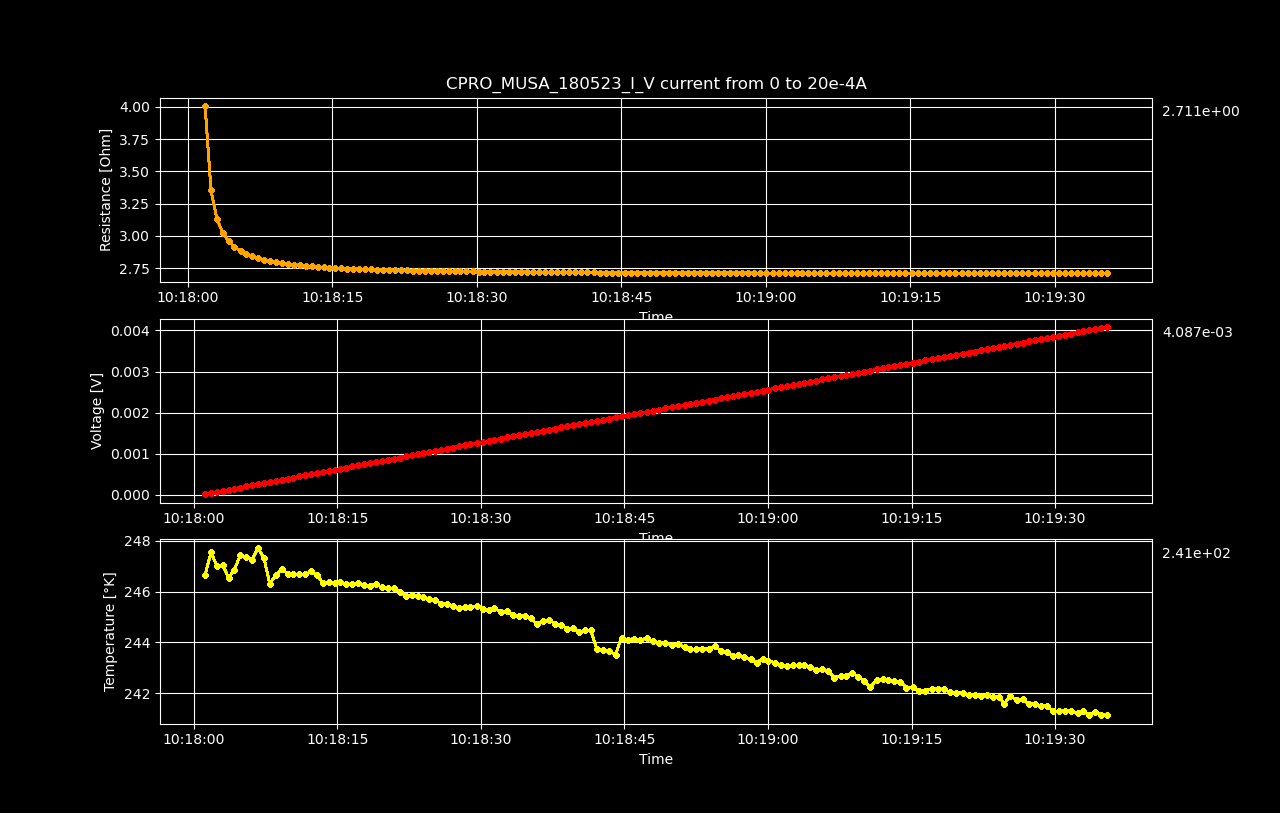

The table this chart was drawn from, first rows:
Datetime, Temperature [K], Voltage [V], Resistance [𝛀], Current Source [A], Electric Field [V/cm], Restivity [𝛀 cm], Current Density [A/cm2]
2023-05-18 10:18:01.179505, 246.6, 1.31954187e-05, inf, 0.0, 0.0004073, inf, 0.0
2023-05-18 10:18:01.795960, 247.5, 4.02687708e-05, 4.007, 1.0050251256281408e-05, 0.001243, 2.826, 0.0004398
2023-05-18 10:18:02.409769, 247, 6.73904301e-05, 3.353, 2.0100502512562815e-05, 0.00208, 2.364, 0.0008797
2023-05-18 10:18:03.019038, 247, 9.44363766e-05, 3.132, 3.0150753768844224e-05, 0.002915, 2.209, 0.00132
2023-05-18 10:18:03.631697, 246.5, 0.0001215, 3.023, 4.020100502512563e-05, 0.003751, 2.132, 0.001759
2023-05-18 10:18:04.241949, 246.9, 0.0001486, 2.958, 5.0251256281407036e-05, 0.004587, 2.086, 0.002199
2023-05-18 10:18:04.848109, 247.4, 0.0001757, 2.914, 6.030150753768845e-05, 0.005424, 2.055, 0.002639
2023-05-18 10:18:05.472879, 247.4, 0.0002028, 2.883, 7.035175879396985e-05, 0.006261, 2.033, 0.003079
2023-05-18 10:18:06.090447, 247.3, 0.0002299, 2.86, 8.040201005025126e-05, 0.007096, 2.017, 0.003519
2023-05-18 10:18:06.715962, 247.7, 0.000257, 2.841, 9.045226130653267e-05, 0.007931, 2.003, 0.003959
2023-05-18 10:18:07.335305, 247.3, 0.000284, 2.826, 0.0001005, 0.008767, 1.993, 0.004398
2023-05-18 10:18:07.938745, 246.3, 0.0003111, 2.814, 0.0001106, 0.009603, 1.985, 0.004838
2023-05-18 10:18:08.563538, 246.6, 0.0003382, 2.804, 0.0001206, 0.01044, 1.978, 0.005278
2023-05-18 10:18:09.192794, 246.9, 0.0003652, 2.795, 0.0001307, 0.01127, 1.971, 0.005718
2023-05-18 10:18:09.804852, 246.7, 0.0003923, 2.788, 0.0001407, 0.01211, 1.966, 0.006158
2023-05-18 10:18:10.414918, 246.7, 0.0004194, 2.782, 0.0001508, 0.01294, 1.962, 0.006598
2023-05-18 10:18:11.025478, 246.7, 0.0004465, 2.777, 0.0001608, 0.01378, 1.958, 0.007037
2023-05-18 10:18:11.650088, 246.7, 0.0004736, 2.772, 0.0001709, 0.01462, 1.955, 0.007477
2023-05-18 10:18:12.266020, 246.8, 0.0005007, 2.768, 0.0001809, 0.01545, 1.952, 0.007917
2023-05-18 10:18:12.873463, 246.6, 0.0005278, 2.764, 0.000191, 0.01629, 1.949, 0.008357
2023-05-18 10:18:13.485686, 246.3, 0.0005549, 2.76, 0.000201, 0.01713, 1.947, 0.008797
2023-05-18 10:18:14.093599, 246.4, 0.0005819, 2.757, 0.0002111, 0.01796, 1.944, 0.009237
2023-05-18 10:18:14.704052, 246.3, 0.000609, 2.754, 0.0002211, 0.0188, 1.943, 0.009676
2023-05-18 10:18:15.320649, 246.4, 0.0006361, 2.752, 0.0002312, 0.01963, 1.941, 0.01012
2023-05-18 10:18:15.937054, 246.3, 0.0006632, 2.749, 0.0002412, 0.02047, 1.939, 0.01056
2023-05-18 10:18:16.558893, 246.3, 0.0006902, 2.747, 0.0002513, 0.0213, 1.937, 0.011
2023-05-18 10:18:17.169902, 246.3, 0.0007173, 2.745, 0.0002613, 0.02214, 1.936, 0.01144
2023-05-18 10:18:17.789743, 246.2, 0.0007444, 2.743, 0.0002714, 0.02298, 1.935, 0.01188
2023-05-18 10:18:18.414573, 246.2, 0.0007715, 2.742, 0.0002814, 0.02381, 1.934, 0.01232
2023-05-18 10:18:19.026792, 246.3, 0.0007986, 2.74, 0.0002915, 0.02465, 1.932, 0.01276
2023-05-18 10:18:19.655830, 246.2, 0.0008257, 2.739, 0.0003015, 0.02549, 1.931, 0.0132
2023-05-18 10:18:20.264570, 246.1, 0.0008528, 2.737, 0.0003116, 0.02632, 1.93, 0.01363
2023-05-18 10:18:20.889823, 246.1, 0.0008799, 2.736, 0.0003216, 0.02716, 1.93, 0.01407
2023-05-18 10:18:21.515493, 246, 0.000907, 2.735, 0.0003317, 0.02799, 1.929, 0.01451
2023-05-18 10:18:22.148464, 245.8, 0.0009341, 2.734, 0.0003417, 0.02883, 1.928, 0.01495
2023-05-18 10:18:22.770708, 245.9, 0.0009612, 2.733, 0.0003518, 0.02967, 1.927, 0.01539
2023-05-18 10:18:23.376888, 245.8, 0.0009883, 2.732, 0.0003618, 0.0305, 1.926, 0.01583
2023-05-18 10:18:23.994996, 245.8, 0.001015, 2.731, 0.0003719, 0.03134, 1.926, 0.01627
2023-05-18 10:18:24.613596, 245.7, 0.001042, 2.73, 0.0003819, 0.03218, 1.925, 0.01671
2023-05-18 10:18:25.245764, 245.7, 0.00107, 2.729, 0.000392, 0.03301, 1.925, 0.01715
2023-05-18 10:18:25.869668, 245.5, 0.001097, 2.728, 0.000402, 0.03385, 1.924, 0.01759
2023-05-18 10:18:26.475418, 245.5, 0.001124, 2.727, 0.0004121, 0.03469, 1.923, 0.01803
2023-05-18 10:18:27.085641, 245.4, 0.001151, 2.727, 0.0004221, 0.03552, 1.923, 0.01847
2023-05-18 10:18:27.701321, 245.4, 0.001178, 2.726, 0.0004322, 0.03636, 1.923, 0.01891
2023-05-18 10:18:28.306236, 245.4, 0.001205, 2.725, 0.0004422, 0.0372, 1.922, 0.01935
2023-05-18 10:18:28.910069, 245.4, 0.001232, 2.725, 0.0004523, 0.03803, 1.922, 0.01979
2023-05-18 10:18:29.558736, 245.4, 0.001259, 2.724, 0.0004623, 0.03887, 1.921, 0.02023
2023-05-18 10:18:30.178901, 245.3, 0.001287, 2.724, 0.0004724, 0.03971, 1.921, 0.02067
2023-05-18 10:18:30.793946, 245.3, 0.001314, 2.723, 0.0004824, 0.04055, 1.921, 0.02111
2023-05-18 10:18:31.416991, 245.3, 0.001341, 2.723, 0.0004925, 0.04138, 1.92, 0.02155
2023-05-18 10:18:32.072198, 245.2, 0.001368, 2.722, 0.0005025, 0.04222, 1.92, 0.02199
2023-05-18 10:18:32.707963, 245.2, 0.001395, 2.722, 0.0005126, 0.04306, 1.919, 0.02243
2023-05-18 10:18:33.333989, 245.1, 0.001422, 2.721, 0.0005226, 0.04389, 1.919, 0.02287
2023-05-18 10:18:33.964327, 245, 0.001449, 2.721, 0.0005327, 0.04473, 1.919, 0.02331
2023-05-18 10:18:34.587629, 245.1, 0.001476, 2.72, 0.0005427, 0.04557, 1.918, 0.02375
2023-05-18 10:18:35.197551, 245, 0.001504, 2.72, 0.0005528, 0.0464, 1.918, 0.02419
2023-05-18 10:18:35.818005, 244.7, 0.001531, 2.72, 0.0005628, 0.04724, 1.918, 0.02463
2023-05-18 10:18:36.464852, 244.8, 0.001558, 2.719, 0.0005729, 0.04808, 1.918, 0.02507
2023-05-18 10:18:37.095180, 244.9, 0.001585, 2.719, 0.0005829, 0.04892, 1.918, 0.02551
2023-05-18 10:18:37.743714, 244.7, 0.001612, 2.719, 0.000593, 0.04976, 1.917, 0.02595
... 91 more rows
